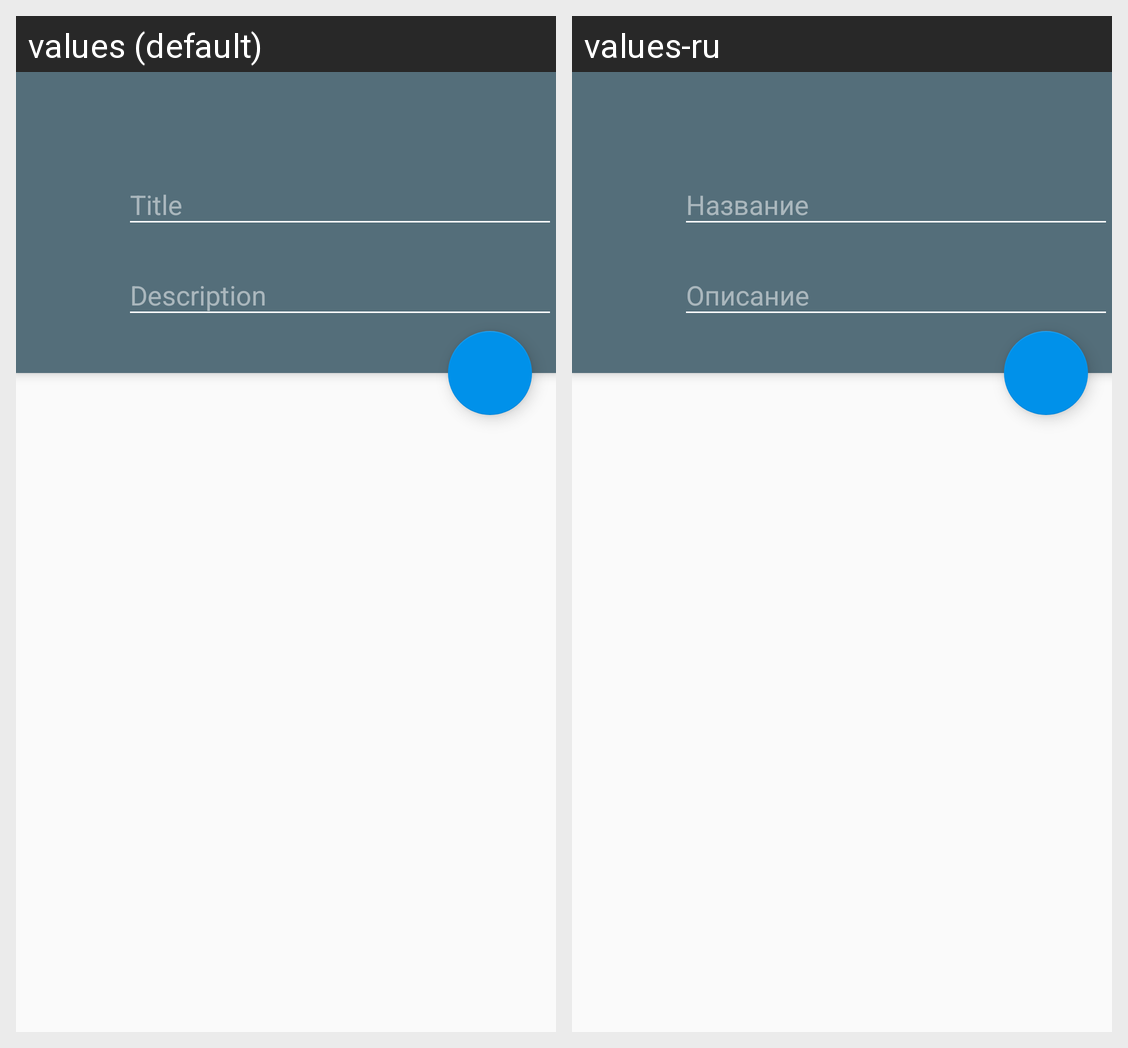

Strings drawn on this Android screen and how each of the app's shown locales translates them:
Android screen res/layout/activity_addedittask.xml rendered under 2 locales, left to right: values (default), values-ru. Device: Nexus 5 (rendered at 1080×1920; each locale shown at half size, 540×960, under a caption strip naming it); theme AppTheme.AddEditTaskScreen.
Strings drawn on this screen, with the default value and each locale's value (text and hints the layout hard-codes, and strings that could not be matched under every locale, appear in the picture but are not listed):

title_hint
  values: Title
  values-ru: Название

description_hint
  values: Description
  values-ru: Описание
